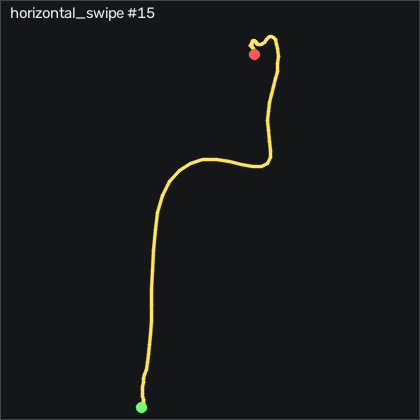

Source data for this figure (header and first rows):
t_s, ax, ay, az, gx, gy, gz, seq
0.00000, -0.213, 0.312, 1.031, 3.109, 1.643, -5.901, 9366
0.01000, -0.208, 0.31, 1.01, 4.146, 0.332, -5.505, 9367
0.02000, -0.198, 0.302, 1.012, 3.536, -3.052, -4.529, 9368
0.03000, -0.201, 0.301, 1.022, 2.286, -6.802, -3.432, 9369
0.04000, -0.183, 0.297, 1.028, 1.188, -10.19, -1.816, 9370
0.05000, -0.155, 0.287, 1.027, 0.6385, -12.44, -0.8713, 9371
0.06100, -0.115, 0.271, 1.011, 0.6695, -12.72, -0.9013, 9372
0.07000, -0.09600, 0.25, 0.995, 0.8215, -11.83, -2.731, 9373
0.08000, -0.08400, 0.24, 1.013, -0.3675, -12.47, -5.109, 9374
0.09000, -0.01800, 0.247, 1.075, -2.806, -17.87, -7.243, 9375
0.101, 0.02800, 0.235, 1.125, -4.3, -26.13, -10.11, 9376
0.11, 0.03900, 0.195, 1.157, -2.897, -31.98, -13.92, 9377
0.12, 0.07100, 0.169, 1.189, -0.8245, -34.12, -17.4, 9378
0.13, 0.148, 0.137, 1.21, 2.865, -33.05, -21.54, 9379
0.14, 0.325, 0.06100, 1.26, 5.121, -33.94, -27.15, 9380
0.15, 0.454, 0.00600, 1.302, 6.798, -38.08, -38.25, 9381
0.16, 0.53, -0.02500, 1.348, 9.176, -41.71, -52.43, 9382
0.17, 0.579, -0.09400, 1.347, 11.49, -53.11, -68.16, 9383
0.18, 0.664, -0.182, 1.352, 12.53, -66.47, -84.19, 9384
0.19, 0.737, -0.249, 1.402, 11.61, -78.57, -102.2, 9385
0.2, 0.744, -0.27, 1.442, 10.55, -91.41, -122.2, 9386
0.21, 0.773, -0.314, 1.487, 9.786, -105.7, -140.5, 9387
0.22, 0.93, -0.376, 1.561, 6.92, -123.4, -158.1, 9388
0.231, 1.069, -0.447, 1.671, 2.743, -145.5, -182.8, 9389
0.24, 1.067, -0.537, 1.733, 2.682, -166.5, -216.4, 9390
0.25, 0.91, -0.594, 1.716, 6.249, -183.7, -253.5, 9391
0.26, 0.827, -0.685, 1.697, 10.76, -192.9, -285.9, 9392
0.271, 0.906, -0.813, 1.797, 15.06, -193.5, -315.6, 9393
0.28, 0.88, -0.995, 1.9, 25.24, -185.5, -355.3, 9394
0.29, 0.5, -1.044, 1.864, 44.75, -163.6, -401.7, 9395
0.3, 0.07700, -1.012, 1.676, 71.68, -132.9, -435.3, 9396
0.31, 0.01500, -1.091, 1.439, 94.82, -105.2, -451.3, 9397
0.32, -0.09800, -1.082, 1.185, 110, -75.7, -465.1, 9398
0.33, -0.332, -1.011, 0.921, 120.1, -38.66, -472.3, 9399
0.34, -0.674, -0.901, 0.651, 128.7, -1.131, -471.1, 9400
0.35, -0.923, -0.726, 0.441, 129.8, 23.78, -457.3, 9401
0.36, -1.126, -0.542, 0.33, 121.6, 30.97, -433.8, 9402
0.37, -1.292, -0.392, 0.3, 106.4, 22.47, -402.1, 9403
0.38, -1.449, -0.267, 0.307, 83.93, -0.552, -365, 9404
0.39, -1.582, -0.142, 0.351, 56.86, -29.12, -322.5, 9405
0.401, -1.629, 0.01300, 0.465, 28.26, -53.3, -272.8, 9406
0.41, -1.564, 0.07900, 0.698, 3.566, -76.13, -222.2, 9407
0.42, -1.385, 0.147, 0.901, -9.818, -93.02, -176.3, 9408
0.43, -1.079, 0.14, 1.015, -11.95, -100.7, -137.2, 9409
0.44, -0.767, 0.06500, 1.089, -7.043, -98.97, -112.1, 9410
0.45, -0.573, 0.02000, 1.089, 2.499, -92.2, -101.7, 9411
0.46, -0.568, 0.05500, 0.997, 13.87, -84.03, -101.3, 9412
0.47, -0.606, 0.07600, 0.891, 20.49, -79.33, -100.8, 9413
0.48, -0.619, 0.101, 0.827, 20.85, -77.59, -96.72, 9414
0.49, -0.629, 0.132, 0.791, 18.05, -76.38, -89.99, 9415
0.5, -0.623, 0.171, 0.768, 13.9, -75.31, -81.72, 9416
0.51, -0.567, 0.19, 0.764, 7.743, -75.22, -72.24, 9417
0.52, -0.545, 0.211, 0.752, 1.676, -71.74, -64.16, 9418
0.531, -0.521, 0.236, 0.757, -4.208, -63.42, -57.06, 9419
0.54, -0.459, 0.231, 0.761, -9.3, -52.35, -50.47, 9420
0.55, -0.381, 0.203, 0.803, -14.03, -40.12, -46.27, 9421
0.56, -0.347, 0.212, 0.852, -16.8, -26.19, -45.69, 9422
0.571, -0.326, 0.226, 0.88, -17.56, -11.22, -46.33, 9423
0.58, -0.264, 0.191, 0.936, -17.99, 2.802, -46.63, 9424
0.59, -0.24, 0.186, 0.977, -17.5, 14.17, -48.49, 9425
... 40 more rows
